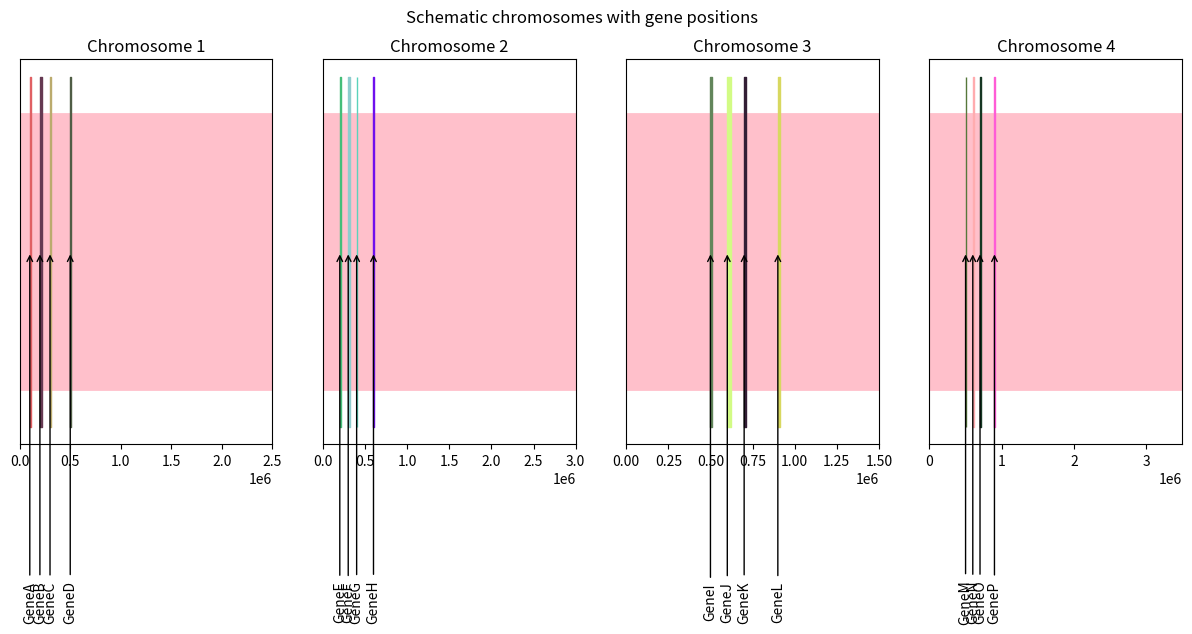

Write the Python code that produced this figure.
import matplotlib.pyplot as plt
import numpy as np

def plot_chromosome(ax, chromosome_length, gene_positions, gene_labels, gene_starts, gene_ends, chromosome_label):
    # Plot chromosome
    ax.plot([0, chromosome_length], [0, 0], color='pink', linewidth=200, zorder=1)

    # Plot gene positions with start and end values
    for start, end, label in zip(gene_starts, gene_ends, gene_labels):
        ax.fill_betweenx(y=[-0.5, 0.5], x1=start, x2=end, color=np.random.rand(3,), label=label, zorder=100)

    # Connect gene labels with arrows and rotate by 90 degrees
    for start, label in zip(gene_starts, gene_labels):
        ax.annotate(label, xy=(start, 0), xytext=(start, -1),
                    arrowprops=dict(arrowstyle='->', color='black'),
                    rotation=90, ha='center', va='center', zorder=100)  # Rotate the text by 90 degrees

    ax.set_yticks([])
    ax.set_xlim(0, chromosome_length)
    ax.set_title(chromosome_label)  # Add chromosome label

# Example data for three chromosomes
chromosome_lengths = [2500000, 3000000, 1500000, 3500000]

# Gene data for each chromosome
gene_positions_chr1 = [0, 1, 2, 3]
gene_labels_chr1 = ['GeneA', 'GeneB', 'GeneC', 'GeneD']
gene_starts_chr1 = [100000, 200000, 300000, 500000]
gene_ends_chr1 = [110000, 220000, 310000, 510000]

gene_positions_chr2 = [0, 1, 2, 3]
gene_labels_chr2 = ['GeneE', 'GeneF', 'GeneG', 'GeneH']
gene_starts_chr2 = [200000, 300000, 400000, 600000]
gene_ends_chr2 = [210000, 320000, 410000, 610000]

gene_positions_chr3 = [0, 1, 2, 3]
gene_labels_chr3 = ['GeneI', 'GeneJ', 'GeneK', 'GeneL']
gene_starts_chr3 = [500000, 600000, 700000, 900000]
gene_ends_chr3 = [510000, 620000, 710000, 910000]

gene_positions_chr4 = [0, 1, 2, 3]
gene_labels_chr4 = ['GeneM', 'GeneN', 'GeneO', 'GeneP']
gene_starts_chr4 = [500000, 600000, 700000, 900000]
gene_ends_chr4 = [510000, 620000, 710000, 910000]
# Create subplots for each chromosome
fig, axs = plt.subplots(1, 4, figsize=(15, 5))  # Adjust the figsize as needed


# Plot each chromosome separately
plot_chromosome(axs[0], chromosome_lengths[0], gene_positions_chr1, gene_labels_chr1, gene_starts_chr1, gene_ends_chr1, 'Chromosome 1')
plot_chromosome(axs[1], chromosome_lengths[1], gene_positions_chr2, gene_labels_chr2, gene_starts_chr2, gene_ends_chr2, 'Chromosome 2')
plot_chromosome(axs[2], chromosome_lengths[2], gene_positions_chr3, gene_labels_chr3, gene_starts_chr3, gene_ends_chr3, 'Chromosome 3')
plot_chromosome(axs[3], chromosome_lengths[3], gene_positions_chr4, gene_labels_chr4, gene_starts_chr4, gene_ends_chr4, 'Chromosome 4')

# Set a common title for all subplots
fig.suptitle('Schematic chromosomes with gene positions')

plt.show()





